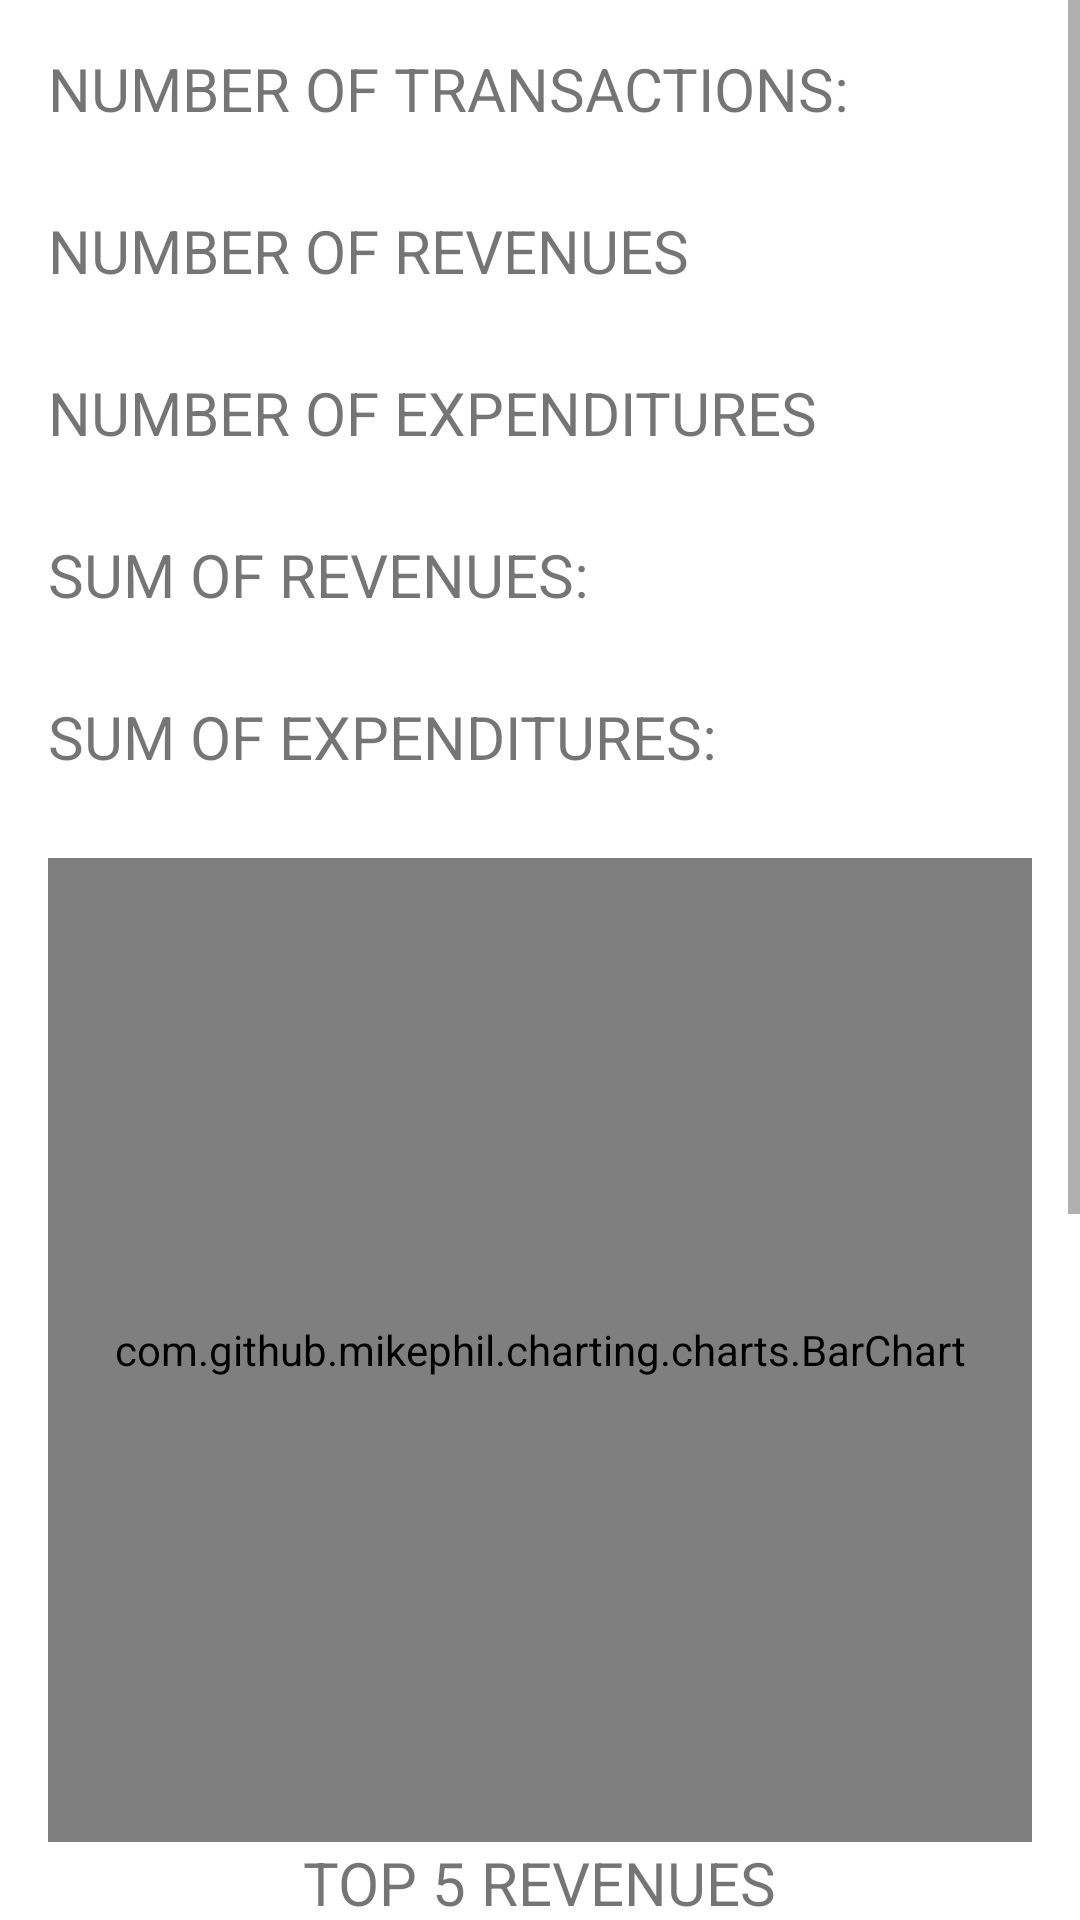

Produce the Android XML layout that renders to this screen, including the resource entries it uses.
<!-- AndroidManifest.xml: application theme Theme.ExpenditureRevenueManager -->
<!-- res/layout/activity_statistics.xml -->
<?xml version="1.0" encoding="utf-8"?>

<ScrollView xmlns:tools="http://schemas.android.com/tools"
    android:layout_width="match_parent"
    android:layout_height="wrap_content"
    xmlns:android="http://schemas.android.com/apk/res/android"
    xmlns:app="http://schemas.android.com/apk/res-auto">

    <androidx.constraintlayout.widget.ConstraintLayout
        android:layout_width="match_parent"
    android:layout_height="wrap_content"
    android:orientation="vertical"
    android:padding="16dp">

        <TextView
            android:id="@+id/not"
            android:layout_width="wrap_content"
            android:layout_height="wrap_content"
            app:layout_constraintTop_toTopOf="parent"
            app:layout_constraintLeft_toLeftOf="parent"
            android:text="@string/number_of_transactions"
            android:textAllCaps="true"
            android:textSize="20sp" />

        <TextView
            android:id="@+id/tvNumberOfTransactions"
            android:layout_width="match_parent"
            android:layout_height="wrap_content"
            app:layout_constraintTop_toBottomOf="@id/not"
            app:layout_constraintLeft_toLeftOf="parent"
            android:layout_marginBottom="10dp"
            android:textColor="#000000"
            android:textSize="20sp" />

        <TextView
            android:id="@+id/tv2"
            android:layout_width="wrap_content"
            android:layout_height="wrap_content"
            app:layout_constraintTop_toBottomOf="@id/tvNumberOfTransactions"
            app:layout_constraintLeft_toLeftOf="parent"
            android:text="@string/number_of_revenues"
            android:textAllCaps="true"
            android:textSize="20sp" />

        <TextView
            android:id="@+id/tvNumberOfRevenues"
            android:layout_width="match_parent"
            android:layout_height="wrap_content"
            android:textColor="#000000"
            android:textSize="20sp"
            app:layout_constraintEnd_toEndOf="parent"
            app:layout_constraintStart_toStartOf="parent"
            app:layout_constraintTop_toBottomOf="@+id/tv2"
            app:layout_constraintLeft_toLeftOf="parent"/>

        <TextView
            android:id="@+id/tv3"
            android:layout_width="wrap_content"
            android:layout_height="wrap_content"
            app:layout_constraintTop_toBottomOf="@id/tvNumberOfRevenues"
            app:layout_constraintLeft_toLeftOf="parent"
            android:text="@string/number_of_expenditures"
            android:textAllCaps="true"
            android:textSize="20sp" />

        <TextView
            android:id="@+id/tvNumberOfExpenditures"
            android:layout_width="match_parent"
            android:layout_height="wrap_content"
            android:textColor="#000000"
            android:textSize="20sp"
            app:layout_constraintEnd_toEndOf="parent"
            app:layout_constraintStart_toStartOf="parent"
            app:layout_constraintTop_toBottomOf="@id/tv3"
            app:layout_constraintLeft_toLeftOf="parent"/>

        <TextView
            android:id="@+id/tv4"
            android:layout_width="wrap_content"
            android:layout_height="wrap_content"
            app:layout_constraintTop_toBottomOf="@id/tvNumberOfExpenditures"
            app:layout_constraintLeft_toLeftOf="parent"
            android:text="@string/sum_of_revenues"
            android:textAllCaps="true"
            android:textSize="20sp" />

        <TextView
            android:id="@+id/tvSumOfRevenues"
            android:layout_width="match_parent"
            android:layout_height="wrap_content"
            android:textColor="#000000"
            android:textSize="20sp"
            app:layout_constraintEnd_toEndOf="parent"
            app:layout_constraintStart_toStartOf="parent"
            app:layout_constraintTop_toBottomOf="@id/tv4"
            app:layout_constraintLeft_toLeftOf="parent"/>

        <TextView
            android:id="@+id/tv5"
            android:layout_width="wrap_content"
            android:layout_height="wrap_content"
            app:layout_constraintTop_toBottomOf="@id/tvSumOfRevenues"
            app:layout_constraintLeft_toLeftOf="parent"
            android:text="@string/sum_of_expenditures"
            android:textAllCaps="true"
            android:textSize="20sp" />

        <TextView
            android:id="@+id/tvSumOfExpenditures"
            android:layout_width="match_parent"
            android:layout_height="wrap_content"
            android:textColor="#000000"
            android:textSize="20sp"
            app:layout_constraintEnd_toEndOf="parent"
            app:layout_constraintStart_toStartOf="parent"
            app:layout_constraintTop_toBottomOf="@id/tv5"
            app:layout_constraintLeft_toLeftOf="parent"/>


        <com.github.mikephil.charting.charts.BarChart
            android:id="@+id/barChartRev"
            android:layout_width="0dp"
            android:layout_height="0dp"
            android:adjustViewBounds="true"
            android:scaleType="fitCenter"
            app:layout_constraintDimensionRatio="1:1"
            app:layout_constraintEnd_toEndOf="parent"
            app:layout_constraintStart_toStartOf="parent"
            app:layout_constraintTop_toBottomOf="@+id/tvSumOfExpenditures" />

        <TextView
            android:id="@+id/tv7"
            android:layout_width="wrap_content"
            android:layout_height="wrap_content"
            app:layout_constraintTop_toBottomOf="@id/barChartRev"
            app:layout_constraintLeft_toLeftOf="parent"
            app:layout_constraintRight_toRightOf="parent"
            android:text="@string/top_5_revenues"
            android:textAllCaps="true"
            android:textSize="20sp" />

        <com.github.mikephil.charting.charts.BarChart
            android:id="@+id/barChart"
            app:layout_constraintTop_toBottomOf="@+id/tv7"
            android:scaleType="fitCenter"
            android:adjustViewBounds="true"
            android:layout_width="0dp"
            android:layout_height="0dp"
            app:layout_constraintStart_toStartOf="parent"
            app:layout_constraintEnd_toEndOf="parent"
            app:layout_constraintDimensionRatio="1:1"

            />

        <TextView
            android:id="@+id/tv6"
            android:layout_width="wrap_content"
            android:layout_height="wrap_content"
            app:layout_constraintTop_toBottomOf="@id/barChart"
            app:layout_constraintLeft_toLeftOf="parent"
            app:layout_constraintRight_toRightOf="parent"
            android:text="@string/top_5_expenditures"
            android:textAllCaps="true"
            android:textSize="20sp" />



    </androidx.constraintlayout.widget.ConstraintLayout>
</ScrollView>
<!-- resources referenced by this layout -->
<resources>
  <string name="number_of_expenditures">Number of expenditures</string>
  <string name="number_of_revenues">Number of revenues</string>
  <string name="number_of_transactions">Number of transactions:</string>
  <string name="sum_of_expenditures">Sum of expenditures:</string>
  <string name="sum_of_revenues">Sum of revenues:</string>
  <string name="top_5_expenditures">Top 5 expenditures</string>
  <string name="top_5_revenues">Top 5 revenues</string>
  <style name="Theme.ExpenditureRevenueManager" parent="Theme.MaterialComponents.DayNight.NoActionBar">
          
          <item name="colorPrimary">@color/purple_500</item>
          <item name="colorPrimaryVariant">@color/purple_700</item>
          <item name="colorOnPrimary">@color/white</item>
          
          <item name="colorSecondary">@color/teal_200</item>
          <item name="colorSecondaryVariant">@color/teal_700</item>
          <item name="colorOnSecondary">@color/black</item>
          
          <item name="android:statusBarColor" tools:targetApi="l">?attr/colorPrimaryVariant</item>
          
      </style>
  <!-- not gathered from this repository: default colours our renderer supplied (Android Studio template values) -->
  <color name="purple_500">#FF6200EE</color>
  <color name="purple_700">#FF3700B3</color>
  <color name="teal_200">#FF03DAC5</color>
  <color name="teal_700">#FF018786</color>
  <color name="black">#FF000000</color>
  <color name="white">#FFFFFFFF</color>
</resources>
